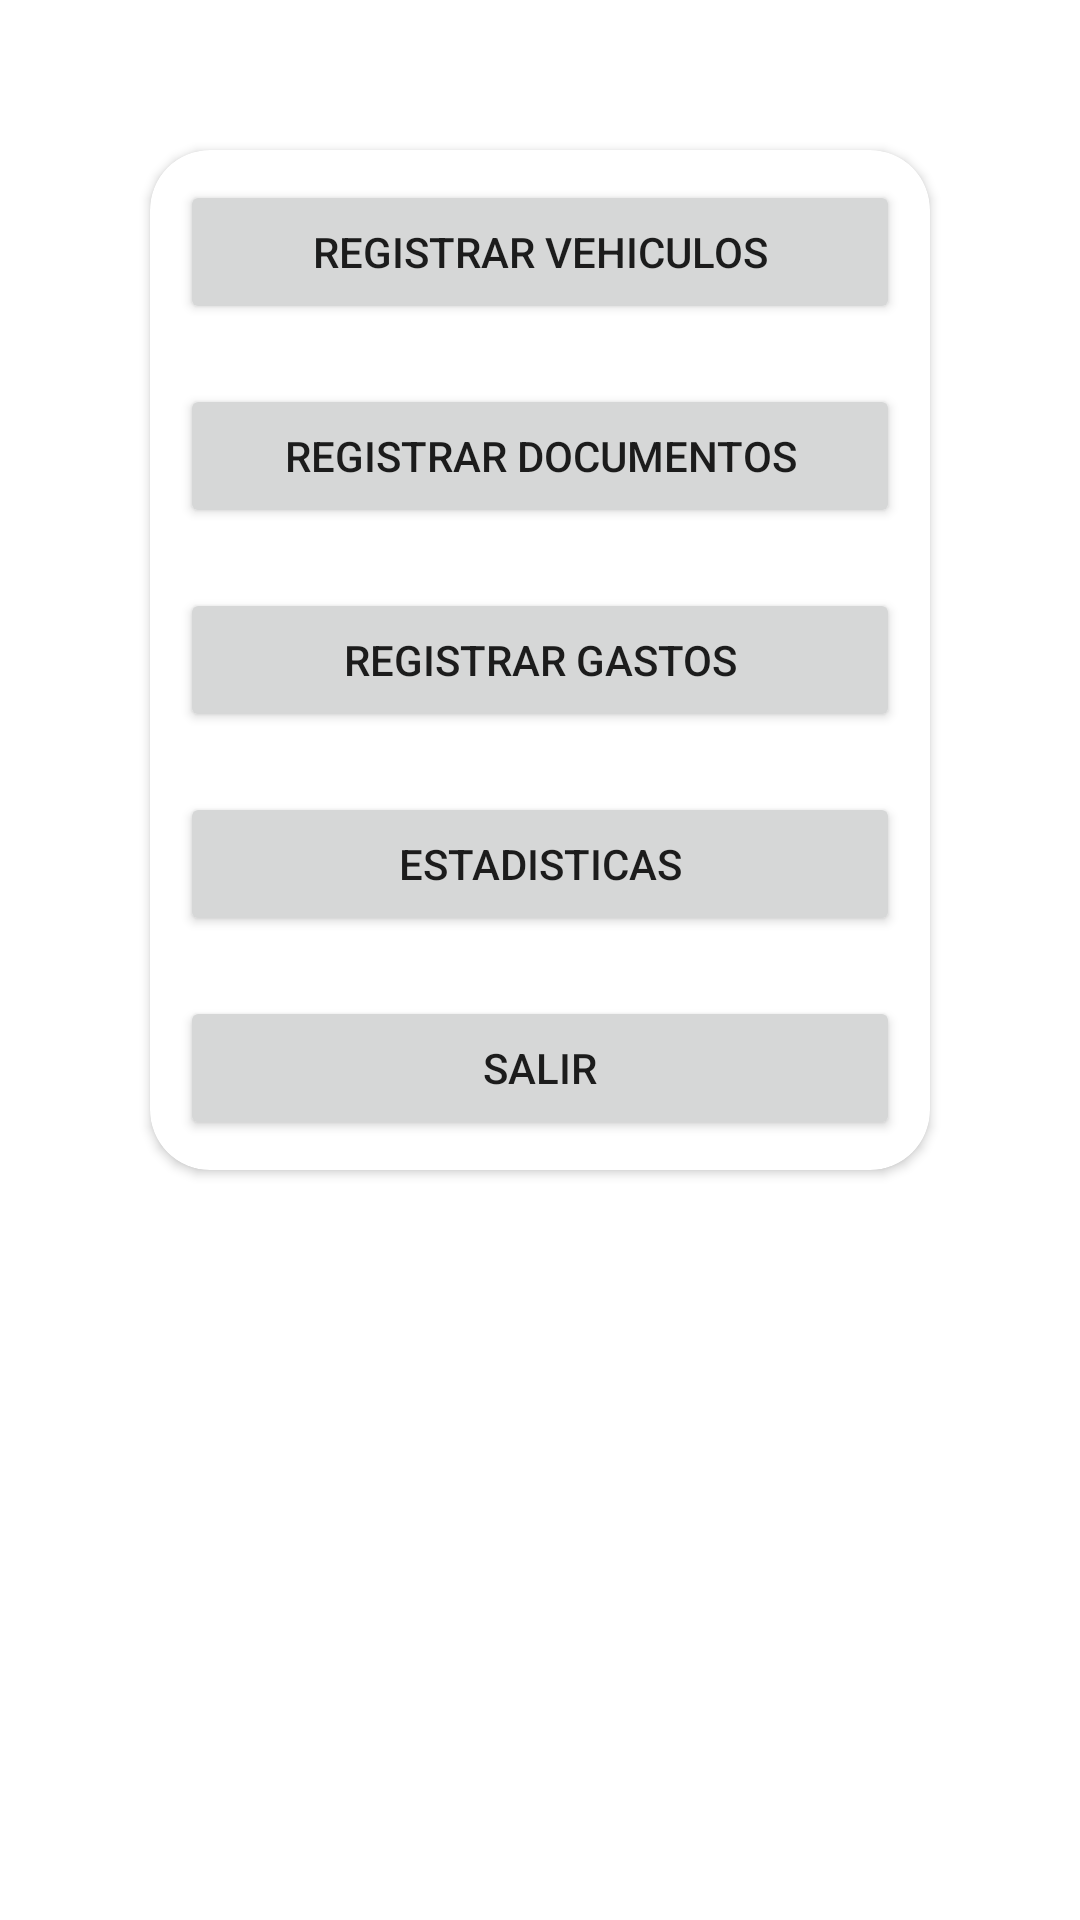

Reconstruct the res/layout file that produces this screen, plus the resources it refers to.
<!-- AndroidManifest.xml: application theme MyStyle -->
<!-- res/layout/activity_menu.xml -->
<?xml version="1.0" encoding="utf-8"?>
<LinearLayout
    xmlns:android="http://schemas.android.com/apk/res/android"
    xmlns:app="http://schemas.android.com/apk/res-auto"
    android:layout_width="match_parent"
    android:layout_height="match_parent"
    android:orientation="vertical"

    android:layout_gravity="center">

    <androidx.cardview.widget.CardView
        android:layout_width="match_parent"
        android:layout_height="wrap_content"
        android:layout_margin="@dimen/margin50dp"
        app:cardCornerRadius="@dimen/cornerRadius20dp"
        app:cardElevation="@dimen/cardview_default_elevation">

        <LinearLayout
            android:layout_width="match_parent"
            android:layout_height="match_parent"
            android:orientation="vertical">

            <Button
                android:id="@+id/btnRegVehiculos"
                android:layout_width="match_parent"
                android:layout_height="wrap_content"
                android:layout_margin="@dimen/margin10dp"
                android:text="@string/btnRegVehiculos"
                app:cornerRadius="@dimen/cornerRadius20dp" />

            <Button
                android:id="@+id/btnRegDocumentos"
                android:layout_width="match_parent"
                android:layout_height="wrap_content"
                android:layout_margin="@dimen/margin10dp"
                android:text="@string/btnRegDocumentos"
                app:cornerRadius="@dimen/cornerRadius20dp" />

            <Button
                android:id="@+id/btnRegGastos"
                android:layout_width="match_parent"
                android:layout_height="wrap_content"
                android:layout_margin="@dimen/margin10dp"
                android:text="@string/btnRegGastos"
                app:cornerRadius="@dimen/cornerRadius20dp" />

            <Button
                android:id="@+id/btnEstadisticas"
                android:layout_width="match_parent"
                android:layout_height="wrap_content"
                android:layout_margin="@dimen/margin10dp"
                android:text="@string/btnEstadisticas"
                app:cornerRadius="@dimen/cornerRadius20dp" />

            <Button
                android:id="@+id/btnSalirMenu"
                android:layout_width="match_parent"
                android:layout_height="wrap_content"
                android:layout_margin="@dimen/margin10dp"
                android:text="@string/btnSalirMenu"
                app:cornerRadius="@dimen/cornerRadius20dp" />
        </LinearLayout>
    </androidx.cardview.widget.CardView>

</LinearLayout>
<!-- resources referenced by this layout -->
<resources>
  <dimen name="cornerRadius20dp">20dp</dimen>
  <dimen name="margin10dp">10dp</dimen>
  <dimen name="margin50dp">50dp</dimen>
  <string name="btnEstadisticas">Estadisticas</string>
  <string name="btnRegDocumentos">Registrar Documentos</string>
  <string name="btnRegGastos">Registrar Gastos</string>
  <string name="btnRegVehiculos">Registrar Vehiculos</string>
  <string name="btnSalirMenu">Salir</string>
  <style name="MyStyle" parent="Theme.MaterialComponents.DayNight.DarkActionBar">
          <item name="colorPrimaryDark">@color/darkPrimaryColor</item>
          <item name="colorPrimary">@color/primaryColor</item>
          <item name="colorAccent">@color/accentColor</item>
      </style>
  <color name="darkPrimaryColor">#D32F2F</color>
  <color name="primaryColor">#F44336</color>
  <color name="accentColor">#536DFE</color>
</resources>
